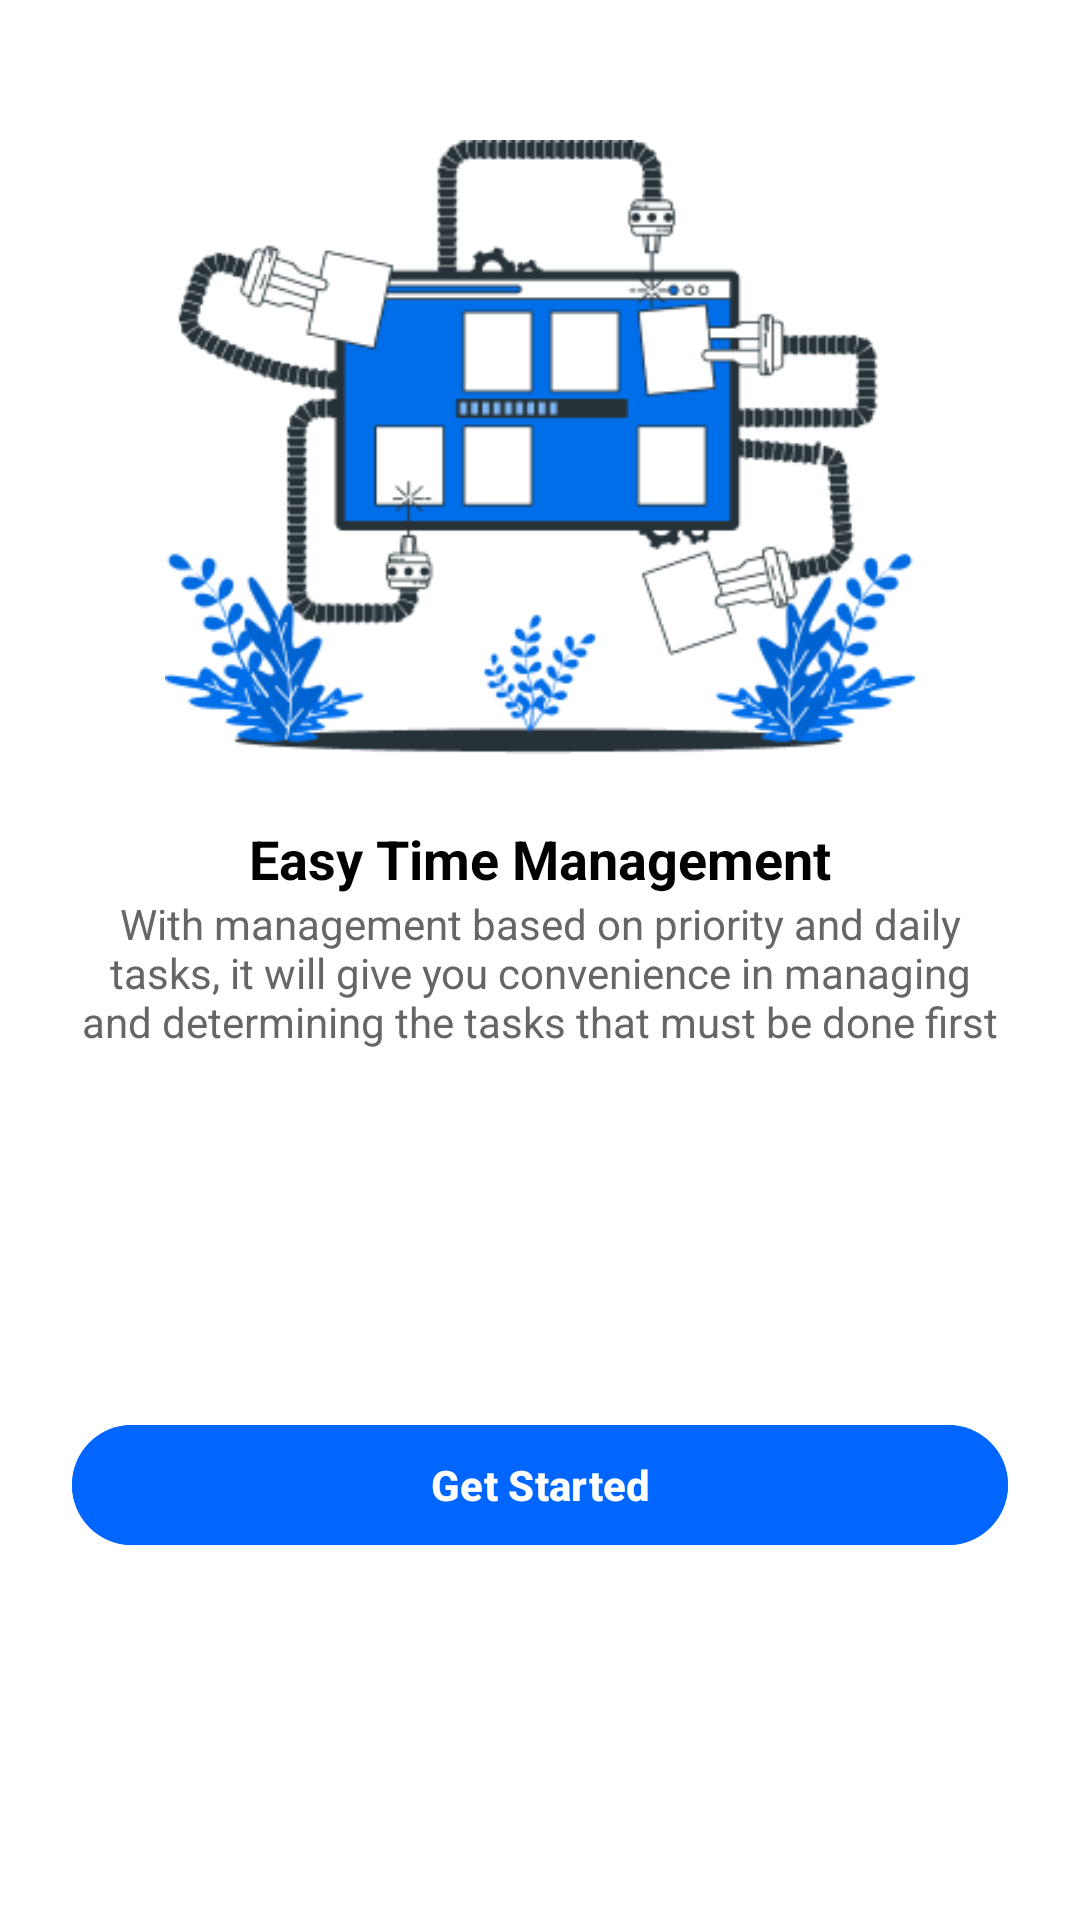

The Android layout XML behind this screen, and the referenced resources:
<!-- AndroidManifest.xml: application theme Theme.TaskPing -->
<!-- res/layout/onboarding_screen_1.xml -->
<?xml version="1.0" encoding="utf-8"?>
<androidx.constraintlayout.widget.ConstraintLayout
    xmlns:android="http://schemas.android.com/apk/res/android"
    xmlns:app="http://schemas.android.com/apk/res-auto"
    android:layout_width="match_parent"
    android:layout_height="match_parent"
    android:background="@android:color/white"
    android:padding="24dp">

    
    <ImageView
        android:id="@+id/imageIllustration"
        android:layout_width="250dp"
        android:layout_height="250dp"
        android:src="@drawable/onboard1"
    android:contentDescription="illustration"
    app:layout_constraintTop_toTopOf="parent"
    app:layout_constraintTop_margin="40dp"
    app:layout_constraintStart_toStartOf="parent"
    app:layout_constraintEnd_toEndOf="parent"
    />

    
    <TextView
        android:id="@+id/textTitle"
        android:layout_width="0dp"
        android:layout_height="wrap_content"
        android:text="Easy Time Management"
        android:textSize="18sp"
        android:textStyle="bold"
        android:textColor="#000000"
        android:gravity="center"
        app:layout_constraintTop_toBottomOf="@+id/imageIllustration"
        app:layout_constraintTop_margin="24dp"
        app:layout_constraintStart_toStartOf="parent"
        app:layout_constraintEnd_toEndOf="parent" />

    
    <TextView
        android:id="@+id/textDescription"
        android:layout_width="0dp"
        android:layout_height="wrap_content"
        android:text="With management based on priority and daily tasks, it will give you convenience in managing and determining the tasks that must be done first"
        android:textSize="14sp"
        android:textColor="#666666"
        android:gravity="center"
        app:layout_constraintTop_toBottomOf="@id/textTitle"
        app:layout_constraintTop_margin="12dp"
        app:layout_constraintStart_toStartOf="parent"
        app:layout_constraintEnd_toEndOf="parent" />

    
    <Button
        android:id="@+id/btnGetStarted"
        android:layout_width="0dp"
        android:layout_height="wrap_content"
        android:text="Get Started"
        android:backgroundTint="#0066FF"
        android:textColor="@android:color/white"
        android:textStyle="bold"
        android:layout_marginTop="24dp"
        app:layout_constraintTop_toBottomOf="@id/textDescription"
        app:layout_constraintBottom_toBottomOf="parent"
        app:layout_constraintStart_toStartOf="parent"
        app:layout_constraintEnd_toEndOf="parent" />
</androidx.constraintlayout.widget.ConstraintLayout>
<!-- resources referenced by this layout -->
<resources>
  <!-- drawable onboard1: png bitmap (drawable, 31015 bytes) -->
  <style name="Theme.TaskPing" parent="Base.Theme.TaskPing" />
  <style name="Base.Theme.TaskPing" parent="Theme.Material3.DayNight.NoActionBar">
  
      </style>
</resources>
